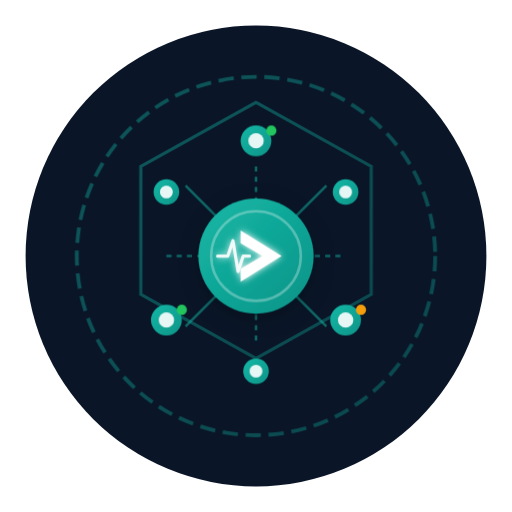
t = 0.00 s
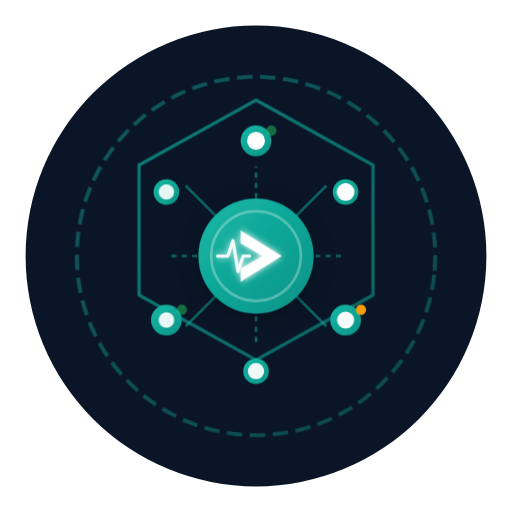
t = 1.00 s
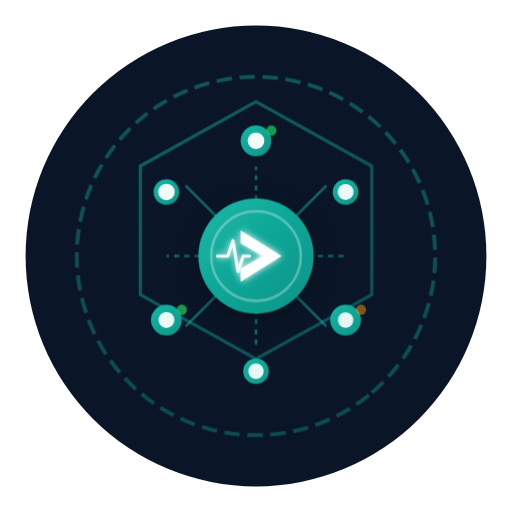
t = 8.50 s

The animated SVG that drew these frames (rendered in a browser with its animation timeline set to each time). Animation: 5 CSS @keyframes rules; frames cover the first 8.50 s, repeats indefinitely.

<?xml version="1.0" encoding="UTF-8"?>
<svg width="400" height="400" viewBox="0 0 400 400" fill="none" xmlns="http://www.w3.org/2000/svg">
  <defs>
    <linearGradient id="primaryGradient" x1="0%" y1="0%" x2="100%" y2="100%">
      <stop offset="0%" style="stop-color:#14b8a6;stop-opacity:1" />
      <stop offset="100%" style="stop-color:#0d9488;stop-opacity:1" />
    </linearGradient>
    
    <filter id="glow" x="-50%" y="-50%" width="200%" height="200%">
      <feGaussianBlur stdDeviation="3" result="coloredBlur"/>
      <feMerge>
        <feMergeNode in="coloredBlur"/>
        <feMergeNode in="SourceGraphic"/>
      </feMerge>
    </filter>
    
    <filter id="shadow" x="-20%" y="-20%" width="140%" height="140%">
      <feDropShadow dx="0" dy="4" stdDeviation="8" flood-color="#000" flood-opacity="0.3"/>
    </filter>
  </defs>
  
  <style>
    @keyframes rotate {
      from { transform: rotate(0deg); }
      to { transform: rotate(360deg); }
    }
    @keyframes pulse {
      0%, 100% { opacity: 0.4; transform: scale(1); }
      50% { opacity: 0.7; transform: scale(1.02); }
    }
    @keyframes nodePulse {
      0%, 100% { opacity: 0.9; r: 6; }
      50% { opacity: 1; r: 7; }
    }
    @keyframes statusBlink {
      0%, 100% { opacity: 1; }
      50% { opacity: 0.5; }
    }
    @keyframes dataFlow {
      0% { stroke-dashoffset: 24; }
      100% { stroke-dashoffset: 0; }
    }
    .rotating-ring {
      transform-origin: 200px 200px;
      animation: rotate 60s linear infinite;
    }
    .pulsing-hex {
      transform-origin: 200px 200px;
      animation: pulse 3s ease-in-out infinite;
    }
    .inner-node {
      animation: nodePulse 2s ease-in-out infinite;
    }
    .status-live {
      animation: statusBlink 2s ease-in-out infinite;
    }
    .status-progress {
      animation: statusBlink 1s ease-in-out infinite;
    }
    .data-line {
      animation: dataFlow 2s linear infinite;
    }
  </style>
  
  <!-- Background circle -->
  <circle cx="200" cy="200" r="180" fill="#0a1628"/>
  
  <!-- Outer ring - rotating -->
  <circle class="rotating-ring" cx="200" cy="200" r="140" fill="none" stroke="url(#primaryGradient)" stroke-width="3" stroke-dasharray="12 6" opacity="0.4"/>
  
  <!-- Inner geometric hexagon shape - pulsing -->
  <path class="pulsing-hex" d="M200 80 L290 130 L290 230 L200 280 L110 230 L110 130 Z" 
        fill="none" 
        stroke="url(#primaryGradient)" 
        stroke-width="2.5" 
        opacity="0.6"/>
  
  <!-- Network connection lines with data flow animation -->
  <g stroke="#14b8a6" stroke-width="2" opacity="0.5">
    <line class="data-line" x1="130" y1="200" x2="170" y2="200" stroke-dasharray="4 4"/>
    <line class="data-line" x1="230" y1="200" x2="270" y2="200" stroke-dasharray="4 4" style="animation-delay: 0.3s"/>
    <line class="data-line" x1="200" y1="130" x2="200" y2="170" stroke-dasharray="4 4" style="animation-delay: 0.6s"/>
    <line class="data-line" x1="200" y1="230" x2="200" y2="270" stroke-dasharray="4 4" style="animation-delay: 0.9s"/>
    <line x1="145" y1="145" x2="170" y2="170"/>
    <line x1="255" y1="145" x2="230" y2="170"/>
    <line x1="145" y1="255" x2="170" y2="230"/>
    <line x1="255" y1="255" x2="230" y2="230"/>
  </g>
  
  <!-- Central hub -->
  <circle cx="200" cy="200" r="45" fill="url(#primaryGradient)" filter="url(#shadow)"/>
  <circle cx="200" cy="200" r="35" fill="none" stroke="#ffffff" stroke-width="2" opacity="0.3"/>
  
  <!-- Central icon -->
  <g fill="#ffffff" filter="url(#glow)">
    <path d="M188 180 L220 200 L188 220 L188 210 L205 200 L188 190 Z" fill="#ffffff"/>
    <path d="M170 200 L178 200 L182 188 L186 212 L190 200 L195 200" 
          fill="none" 
          stroke="#ffffff" 
          stroke-width="2.5" 
          stroke-linecap="round"
          stroke-linejoin="round"
          opacity="0.9"/>
  </g>
  
  <!-- Satellite nodes with pulsing inner circles -->
  <circle cx="200" cy="110" r="12" fill="url(#primaryGradient)"/>
  <circle class="inner-node" cx="200" cy="110" r="6" fill="#ffffff" opacity="0.9"/>
  
  <circle cx="270" cy="150" r="10" fill="url(#primaryGradient)"/>
  <circle class="inner-node" cx="270" cy="150" r="5" fill="#ffffff" opacity="0.9" style="animation-delay: 0.2s"/>
  
  <circle cx="270" cy="250" r="12" fill="url(#primaryGradient)"/>
  <circle class="inner-node" cx="270" cy="250" r="6" fill="#ffffff" opacity="0.9" style="animation-delay: 0.4s"/>
  
  <circle cx="200" cy="290" r="10" fill="url(#primaryGradient)"/>
  <circle class="inner-node" cx="200" cy="290" r="5" fill="#ffffff" opacity="0.9" style="animation-delay: 0.6s"/>
  
  <circle cx="130" cy="250" r="12" fill="url(#primaryGradient)"/>
  <circle class="inner-node" cx="130" cy="250" r="6" fill="#ffffff" opacity="0.9" style="animation-delay: 0.8s"/>
  
  <circle cx="130" cy="150" r="10" fill="url(#primaryGradient)"/>
  <circle class="inner-node" cx="130" cy="150" r="5" fill="#ffffff" opacity="0.9" style="animation-delay: 1s"/>
  
  <!-- Status indicator dots with appropriate animations -->
  <circle class="status-live" cx="212" cy="102" r="4" fill="#22c55e"/>
  <circle class="status-progress" cx="282" cy="242" r="4" fill="#f59e0b"/>
  <circle class="status-live" cx="142" cy="242" r="4" fill="#22c55e"/>
</svg>
